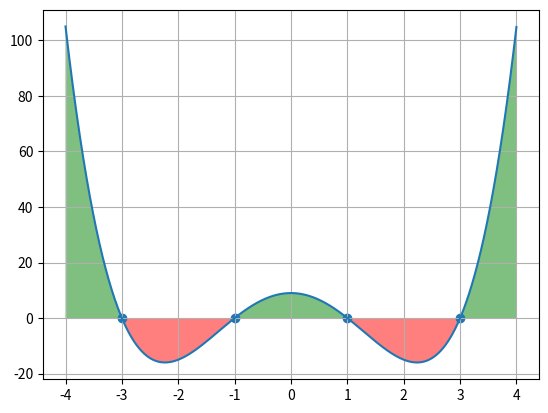

Generate this figure with matplotlib:
import numpy as np
import matplotlib.transforms as mtransforms
import matplotlib.pyplot as plt

f = lambda x: x**4 - 10 * x**2 + 9

def enum_roots(rng, step_size):
    x = np.arange(rng[0], rng[1], step_size)
    y = f(x)

    fig, ax = plt.subplots()
    ax.plot(x, y)
    ax.fill_between(x, 0, y, where=y > 0, facecolor='g', alpha=0.5)
    ax.fill_between(x, 0, y, where=y < 0, facecolor='r', alpha=0.5)
    roots = []

    for i in range(1, len(x)):
        if (y[i] < 0 and y[i - 1] > 0) or (y[i] > 0 and y[i - 1] < 0):
            roots.append((x[i], y[i]))

    return np.array(roots)

plt.scatter(*enum_roots([-4, 4], 0.001).T)
plt.grid()
plt.show()
